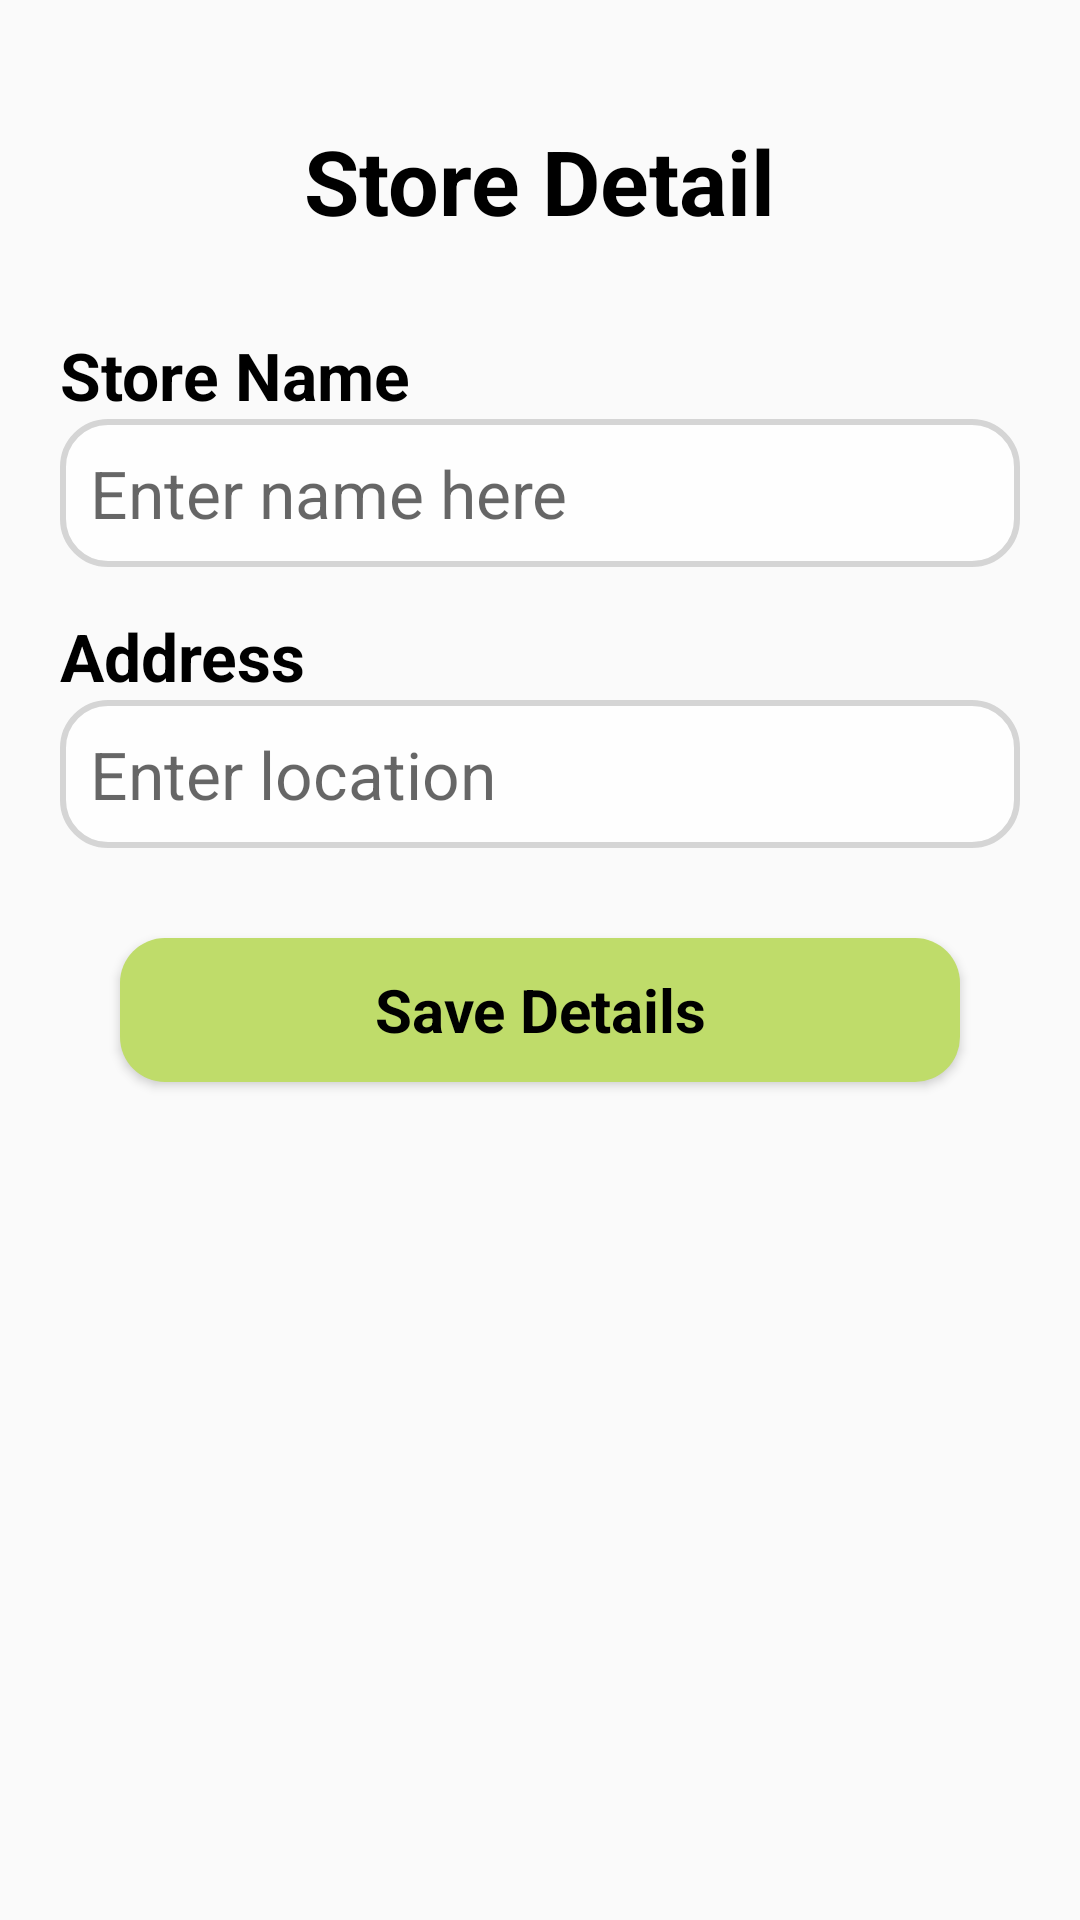

Produce the Android XML layout that renders to this screen, including the resource entries it uses.
<!-- AndroidManifest.xml: application theme Theme.Customise -->
<!-- res/layout/activity_store_detail.xml -->
<?xml version="1.0" encoding="utf-8"?>
<LinearLayout xmlns:android="http://schemas.android.com/apk/res/android"
    xmlns:app="http://schemas.android.com/apk/res-auto"
    xmlns:tools="http://schemas.android.com/tools"
    android:layout_width="match_parent"
    android:layout_height="match_parent"
    android:orientation="vertical"
    android:padding="20dp"
    tools:context=".activities.StoreDetailActivity">

    <TextView
        android:layout_width="wrap_content"
        android:layout_height="wrap_content"
        android:layout_gravity="center_horizontal"
        android:layout_marginTop="20dp"
        android:text="Store Detail"
        android:textSize="30sp"
        android:textStyle="bold"
        android:textColor="@color/menu_black"/>

    <TextView
        android:id="@+id/tv_store_name"
        style="@style/Titles"
        android:layout_width="wrap_content"
        android:layout_height="wrap_content"
        android:layout_marginTop="30dp"
        android:text="@string/store_name" />

    <EditText
        android:id="@+id/et_store_name"
        style="@style/et_add_products"
        android:layout_width="match_parent"
        android:layout_height="wrap_content"
        android:hint="@string/enter_name_here" />

    <TextView
        android:id="@+id/tv_address"
        style="@style/Titles"
        android:layout_width="wrap_content"
        android:layout_height="wrap_content"
        android:layout_marginTop="@dimen/tv_marginTop"
        android:text="Address" />

    <EditText
        android:id="@+id/et_address"
        style="@style/et_add_products"
        android:layout_width="match_parent"
        android:layout_height="wrap_content"
        android:hint="@string/enter_location" />

    <Button
        android:id="@+id/saveDetailBtn"
        style="@style/Button"
        android:layout_width="match_parent"
        android:layout_height="wrap_content"
        android:layout_marginHorizontal="20dp"
        android:layout_marginTop="30dp"
        android:text="@string/save_details"
        android:layout_marginBottom="5dp"/>

</LinearLayout>
<!-- resources referenced by this layout -->
<resources>
  <color name="menu_black">#000</color>
  <dimen name="tv_marginTop">15sp</dimen>
  <string name="enter_location">Enter location</string>
  <string name="enter_name_here">Enter name here</string>
  <string name="save_details">Save Details</string>
  <string name="store_name">Store Name</string>
  <style name="Button" parent="TextAppearance.AppCompat">
          <item name="android:textSize">@dimen/btn_text_size</item>
          <item name="android:textColor">@color/menu_black</item>
          <item name="android:textStyle">bold</item>
          <item name="android:background">@drawable/add_button_bg</item>
          <item name="android:textAllCaps">false</item>
      </style>
  <style name="Titles" parent="TextAppearance.AppCompat">
          <item name="android:textSize">@dimen/et_textSize</item>
          <item name="android:textColor">@color/menu_black</item>
          <item name="android:textStyle">bold</item>
  
      </style>
  <style name="et_add_products" parent="TextAppearance.AppCompat">
          <item name="android:textSize">@dimen/et_textSize</item>
          <item name="android:textColor">@color/menu_black</item>
          <item name="android:padding">@dimen/et_paddingStart</item>
          <item name="android:background">@drawable/add_edittext_bg</item>
      </style>
  <style name="Theme.Customise" parent="Theme.AppCompat.DayNight.NoActionBar">
          
          <item name="colorPrimary">@color/menu_white</item>
          <item name="colorPrimaryVariant">@color/menu_white</item>
          <item name="colorOnPrimary">@color/white</item>
          
          <item name="colorSecondary">@color/teal_200</item>
          <item name="colorSecondaryVariant">@color/teal_700</item>
          <item name="colorOnSecondary">@color/black</item>
          
          <item name="android:statusBarColor">?attr/colorPrimaryVariant</item>
          
      </style>
  <dimen name="btn_text_size">20sp</dimen>
  <!-- drawable add_button_bg (drawable) -->
  <?xml version="1.0" encoding="utf-8"?>
  <shape xmlns:android="http://schemas.android.com/apk/res/android"
      android:shape="rectangle">
  
      <corners android:radius="15dp"/>
      <solid android:color="@color/menu_green"/>
  
  </shape>
  <dimen name="et_textSize">22sp</dimen>
  <dimen name="et_paddingStart">10dp</dimen>
  <!-- drawable add_edittext_bg (drawable) -->
  <?xml version="1.0" encoding="utf-8"?>
  <shape xmlns:android="http://schemas.android.com/apk/res/android"
      android:shape="rectangle">
      <solid android:color="#E9FFFFFF"/>
      <stroke android:width="2dp"
          android:color="@color/menu_dis_grey"/>
      <corners android:radius="15dp"/>
  
  </shape>
  <color name="menu_white">#FFFFFF</color>
  <color name="white">#FFFFFFFF</color>
  <color name="teal_200">#FF03DAC5</color>
  <color name="teal_700">#FF018786</color>
  <color name="black">#FF000000</color>
  <color name="menu_green">#BFDC6A</color>
  <color name="menu_dis_grey">#D5D5D5</color>
</resources>
